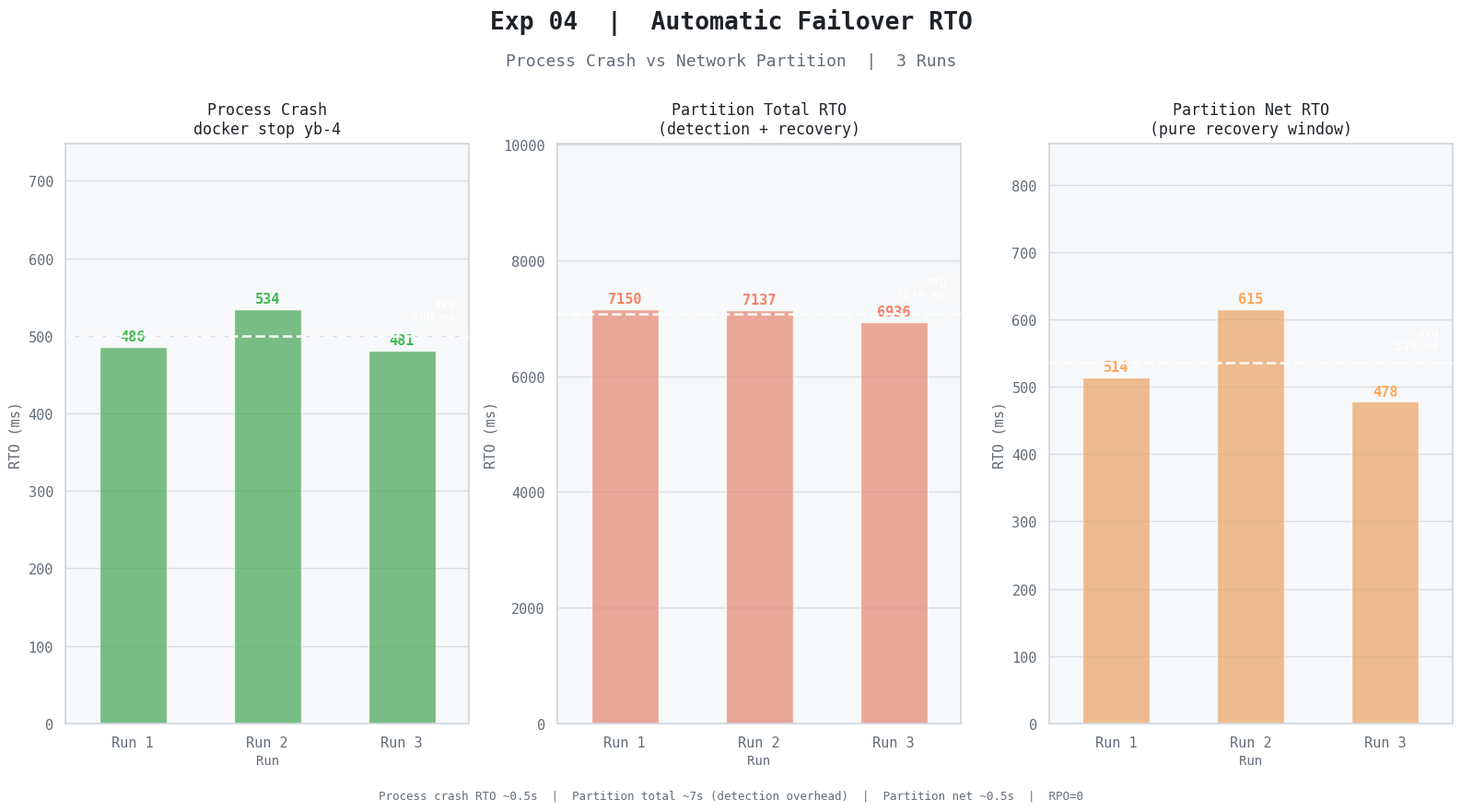

Recreate this plot in Python.
"""Exp 04 — Automatic Failover RTO"""
import seaborn as sns
import matplotlib.pyplot as plt
import pandas as pd
import numpy as np

BG, PANEL = '#ffffff', '#f6f8fa'
TEXT, MUTED, BORDER = '#1f2328', '#636c76', '#d0d7de'
GREEN, RED, ORANGE = '#3fb950', '#f78166', '#ffa657'

RC = {
    'axes.facecolor': PANEL, 'figure.facecolor': BG,
    'axes.edgecolor': BORDER, 'grid.color': '#d8dee4',
    'text.color': TEXT, 'axes.labelcolor': MUTED,
    'xtick.color': MUTED, 'ytick.color': MUTED,
    'legend.facecolor': PANEL, 'legend.edgecolor': BORDER,
    'legend.labelcolor': TEXT, 'axes.unicode_minus': False,
    'font.family': 'monospace', 'font.size': 11,
}
sns.set_theme(style='darkgrid', rc=RC)

records = []
run_ids = ['Run 1', 'Run 2', 'Run 3']
docker  = [486, 534, 481]
ipt_tot = [7150, 7137, 6936]
ipt_net = [514, 615, 478]

for run, d, it, in_ in zip(run_ids, docker, ipt_tot, ipt_net):
    records += [
        {'Run': run, 'RTO (ms)': d,   'Scenario': 'docker stop\n(process crash)'},
        {'Run': run, 'RTO (ms)': it,  'Scenario': 'iptables total\n(incl. detection)'},
        {'Run': run, 'RTO (ms)': in_, 'Scenario': 'iptables net\n(recovery only)'},
    ]
df = pd.DataFrame(records)

fig, axes = plt.subplots(1, 3, figsize=(16, 9), facecolor=BG)
fig.text(0.5, 0.96, 'Exp 04  |  Automatic Failover RTO',
         ha='center', fontsize=19, fontweight='bold', color=TEXT)
fig.text(0.5, 0.915, 'Process Crash vs Network Partition  |  3 Runs',
         ha='center', fontsize=13, color=MUTED)

scenarios = [
    ('docker stop\n(process crash)',      docker,   GREEN,  'Process Crash\ndocker stop yb-4'),
    ('iptables total\n(incl. detection)', ipt_tot,  RED,    'Partition Total RTO\n(detection + recovery)'),
    ('iptables net\n(recovery only)',     ipt_net,  ORANGE, 'Partition Net RTO\n(pure recovery window)'),
]

for ax, (scen, vals, color, title) in zip(axes, scenarios):
    ax.set_facecolor(PANEL)
    for sp in ax.spines.values(): sp.set_edgecolor(BORDER)
    sub = df[df['Scenario'] == scen].copy()
    sns.barplot(data=sub, x='Run', y='RTO (ms)', ax=ax,
                color=color, alpha=0.75, errorbar=None, width=0.5)
    avg = np.mean(vals)
    ax.axhline(avg, color='white', lw=2, ls='--', alpha=0.85, zorder=5)
    ax.text(2.4, avg * 1.04, f'avg\n{avg:.0f} ms', ha='right', fontsize=9.5,
            color='white', fontweight='bold')
    for p, v in zip(ax.patches, vals):
        ax.text(p.get_x() + p.get_width() / 2, p.get_height() + max(vals) * 0.015,
                f'{v}', ha='center', fontsize=11, color=color, fontweight='bold')
    ax.set_ylim(0, max(vals) * 1.4)
    ax.set_xlabel('Run', color=MUTED, fontsize=10)
    ax.set_ylabel('RTO (ms)', color=MUTED, fontsize=11)
    ax.set_title(title, color=TEXT, fontsize=12, pad=8)

fig.text(0.5, 0.03,
    'Process crash RTO ~0.5s  |  Partition total ~7s (detection overhead)  |  Partition net ~0.5s  |  RPO=0',
    ha='center', fontsize=9, color=MUTED)

plt.tight_layout(rect=[0, 0.05, 1, 0.89])
plt.savefig('phase4_failover_rto_light.png', dpi=150, bbox_inches='tight', facecolor=BG)
plt.show()
print("Saved: phase4_failover_rto_light.png")
